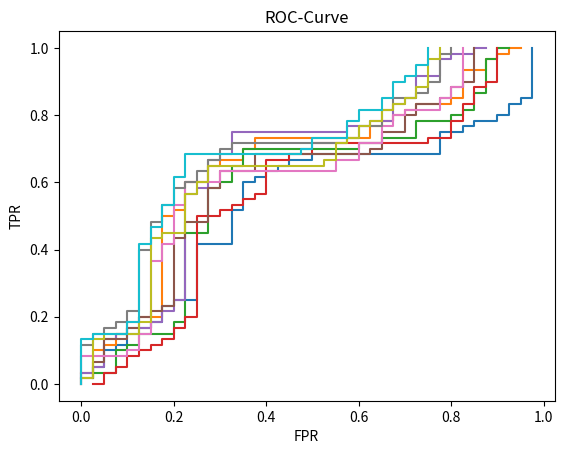

Write the Python code that produced this figure.
import numpy as np
import matplotlib.pyplot as plt

CURVES_NUMBER_TO_DRAW = 10


def main():
    # TODO do something
    generate_data()
    m = [50, 40, 40, 35, 35, 30, 20, 20, 10, 10]
    n = [30, 20, 20, 15, 15, 10, 10, 8, 5, 5]
    plt.xlabel("FPR")
    plt.ylabel("TPR")
    plt.title("ROC-Curve")
    for index in range(CURVES_NUMBER_TO_DRAW):
        change_scores(m[index], n[index])
        FPR = []
        TPR = []
        positive, negative = 60, 40
        positive_scores.extend(negative_scores)
        thresholds = positive_scores.copy()
        thresholds.sort()
        for threshold in thresholds[:-1]:
            positive_predicted = list(
                map(classify, positive_scores, [threshold] * 60))
            TPR.append(sum(list(
                map(lambda x, y: 1 if x == y else 0, positive_predicted,
                    positive_labels))) / positive)
            negative_predicted = map(classify, negative_scores,
                                     [threshold] * 40)
            FPR.append(sum(list(
                map(lambda x, y: 1 if x == y else 0, negative_predicted,
                    positive_labels))) / negative)
        plt.plot(FPR, TPR)
    plt.show()


def classify(x, y):
    if x >= y:
        return 1
    return 0


# 前60个数据类别为 +1, 后40个数据类别为 -1, score ∈ [0,1]
def generate_data():
    global positive_labels
    positive_labels = [1] * 60
    global negative_labels
    negative_labels = [-1] * 40
    global positive_scores
    positive_scores = [0.7] * 60
    global negative_scores
    negative_scores = [0.3] * 40


def change_scores(m, n):
    random_scores = np.random.random(m + n)
    positive_scores[:m] = random_scores[:m]
    negative_scores[:n] = random_scores[m + 1:]


if __name__ == "__main__":
    main()
